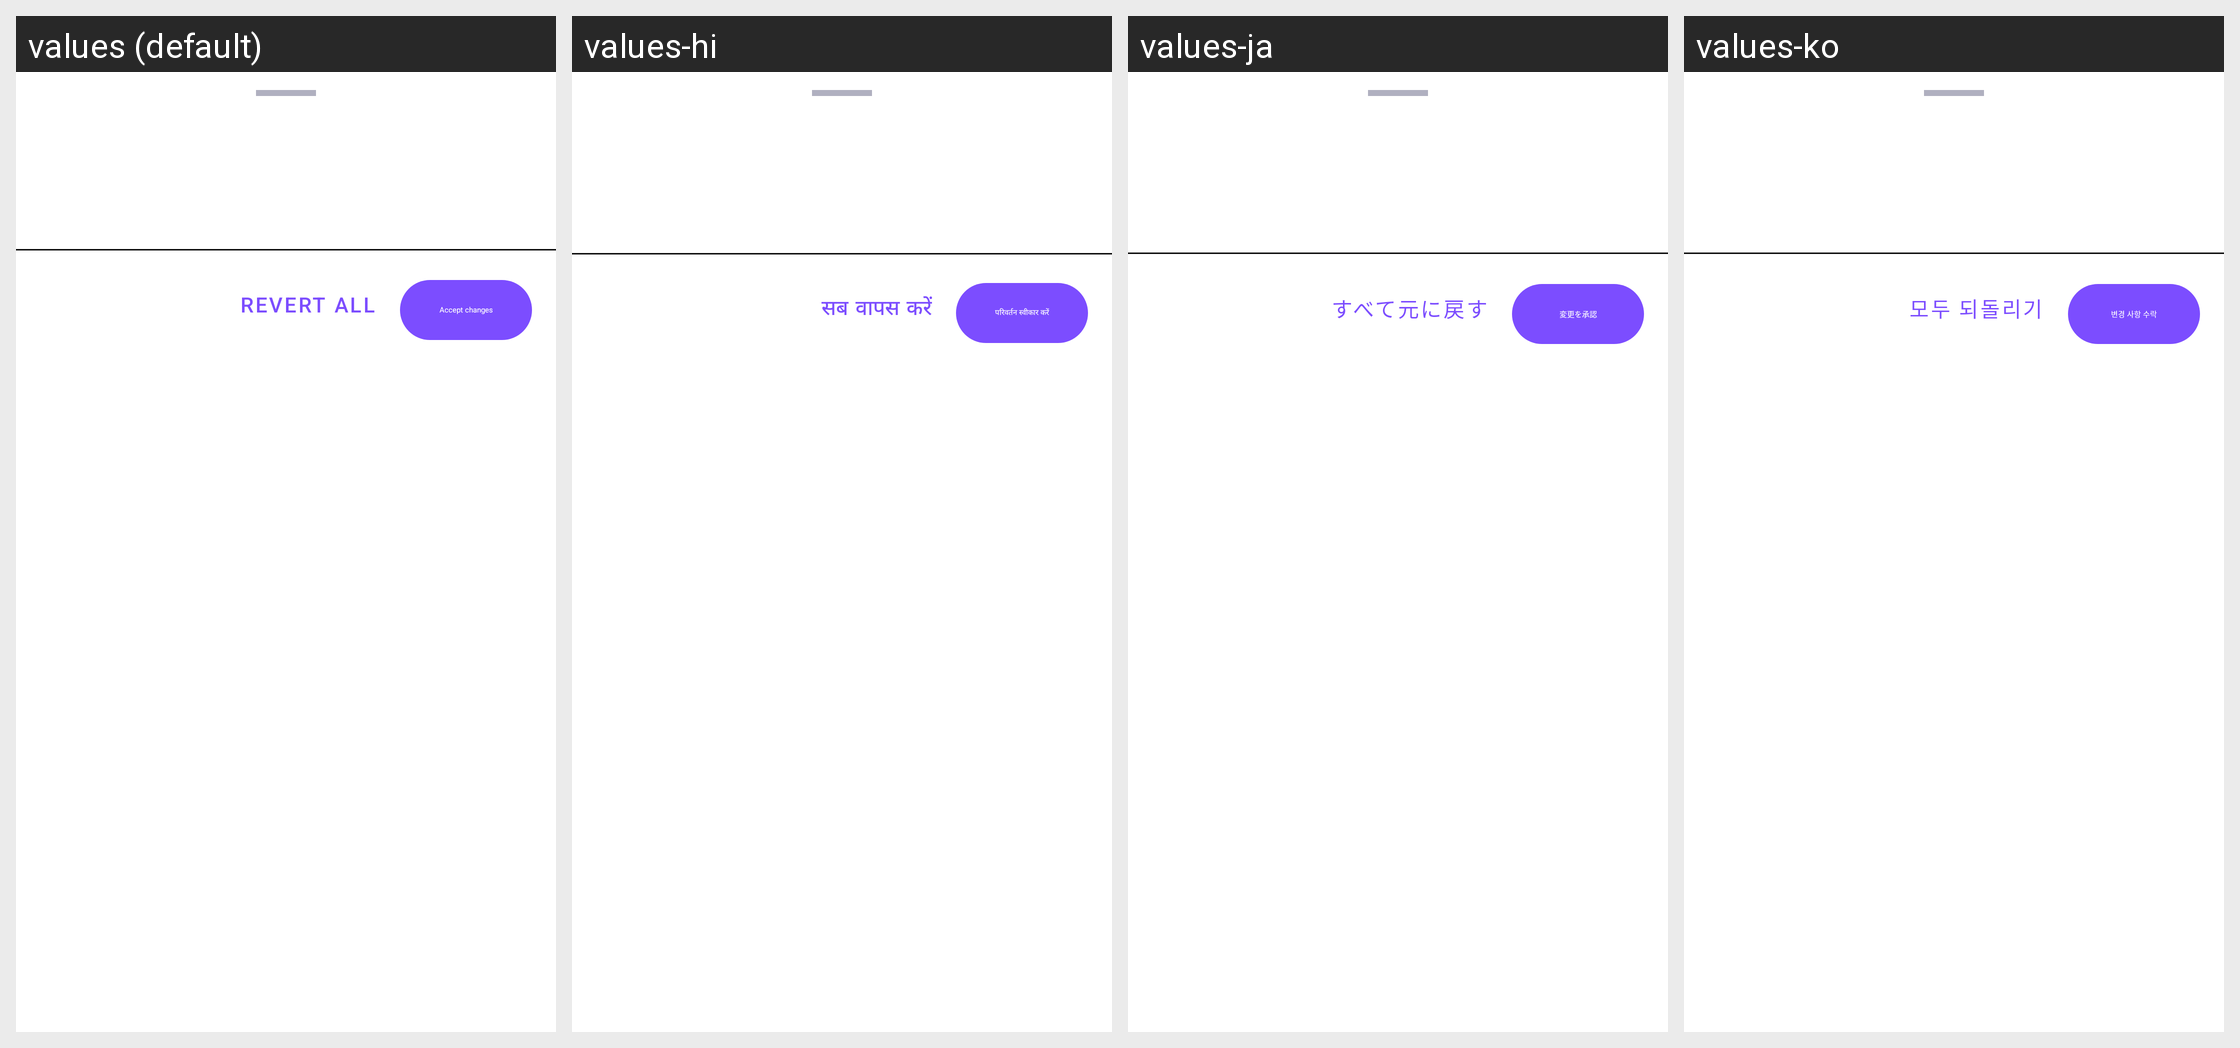

This grid shows one Android layout under several languages. Give, for every string resource on the screen, its name, the default text and each shown locale's text.
Android screen res/layout/bottom_sheet_contact_merge.xml rendered under 4 locales, left to right: values (default), values-hi, values-ja, values-ko. Device: Nexus 5 (rendered at 1080×1920; each locale shown at half size, 540×960, under a caption strip naming it); theme Theme.Aura.
Other locales in the repository, not shown: values-de, values-es, values-fr, values-zh-rCN.
Strings drawn on this screen, with the default value and each locale's value (text and hints the layout hard-codes, and strings that could not be matched under every locale, appear in the picture but are not listed):

merge_action_revert
  values: Revert all
  values-hi: सब वापस करें
  values-ja: すべて元に戻す
  values-ko: 모두 되돌리기

merge_action_accept
  values: Accept changes
  values-hi: परिवर्तन स्वीकार करें
  values-ja: 変更を承認
  values-ko: 변경 사항 수락
